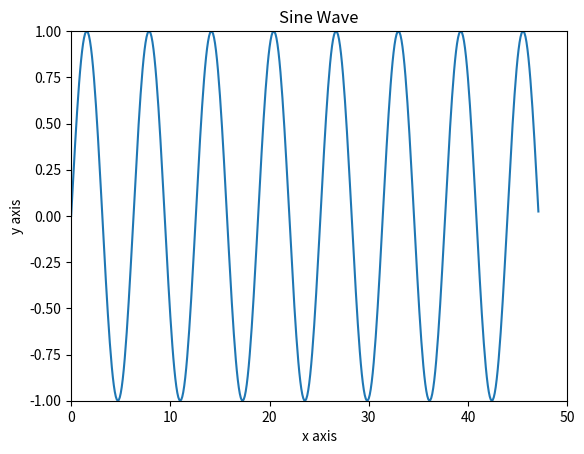

The script that saved this image:
import numpy as np
import matplotlib.pyplot as plt
x = np.arange(0, 15*np.pi, 0.1)
y = np.sin(x)
plt.xlim(0,50)
plt.ylim(-1,1)
plt.title("Sine Wave")
plt.xlabel("x axis")
plt.ylabel("y axis")
plt.plot(x, y)
plt.show()